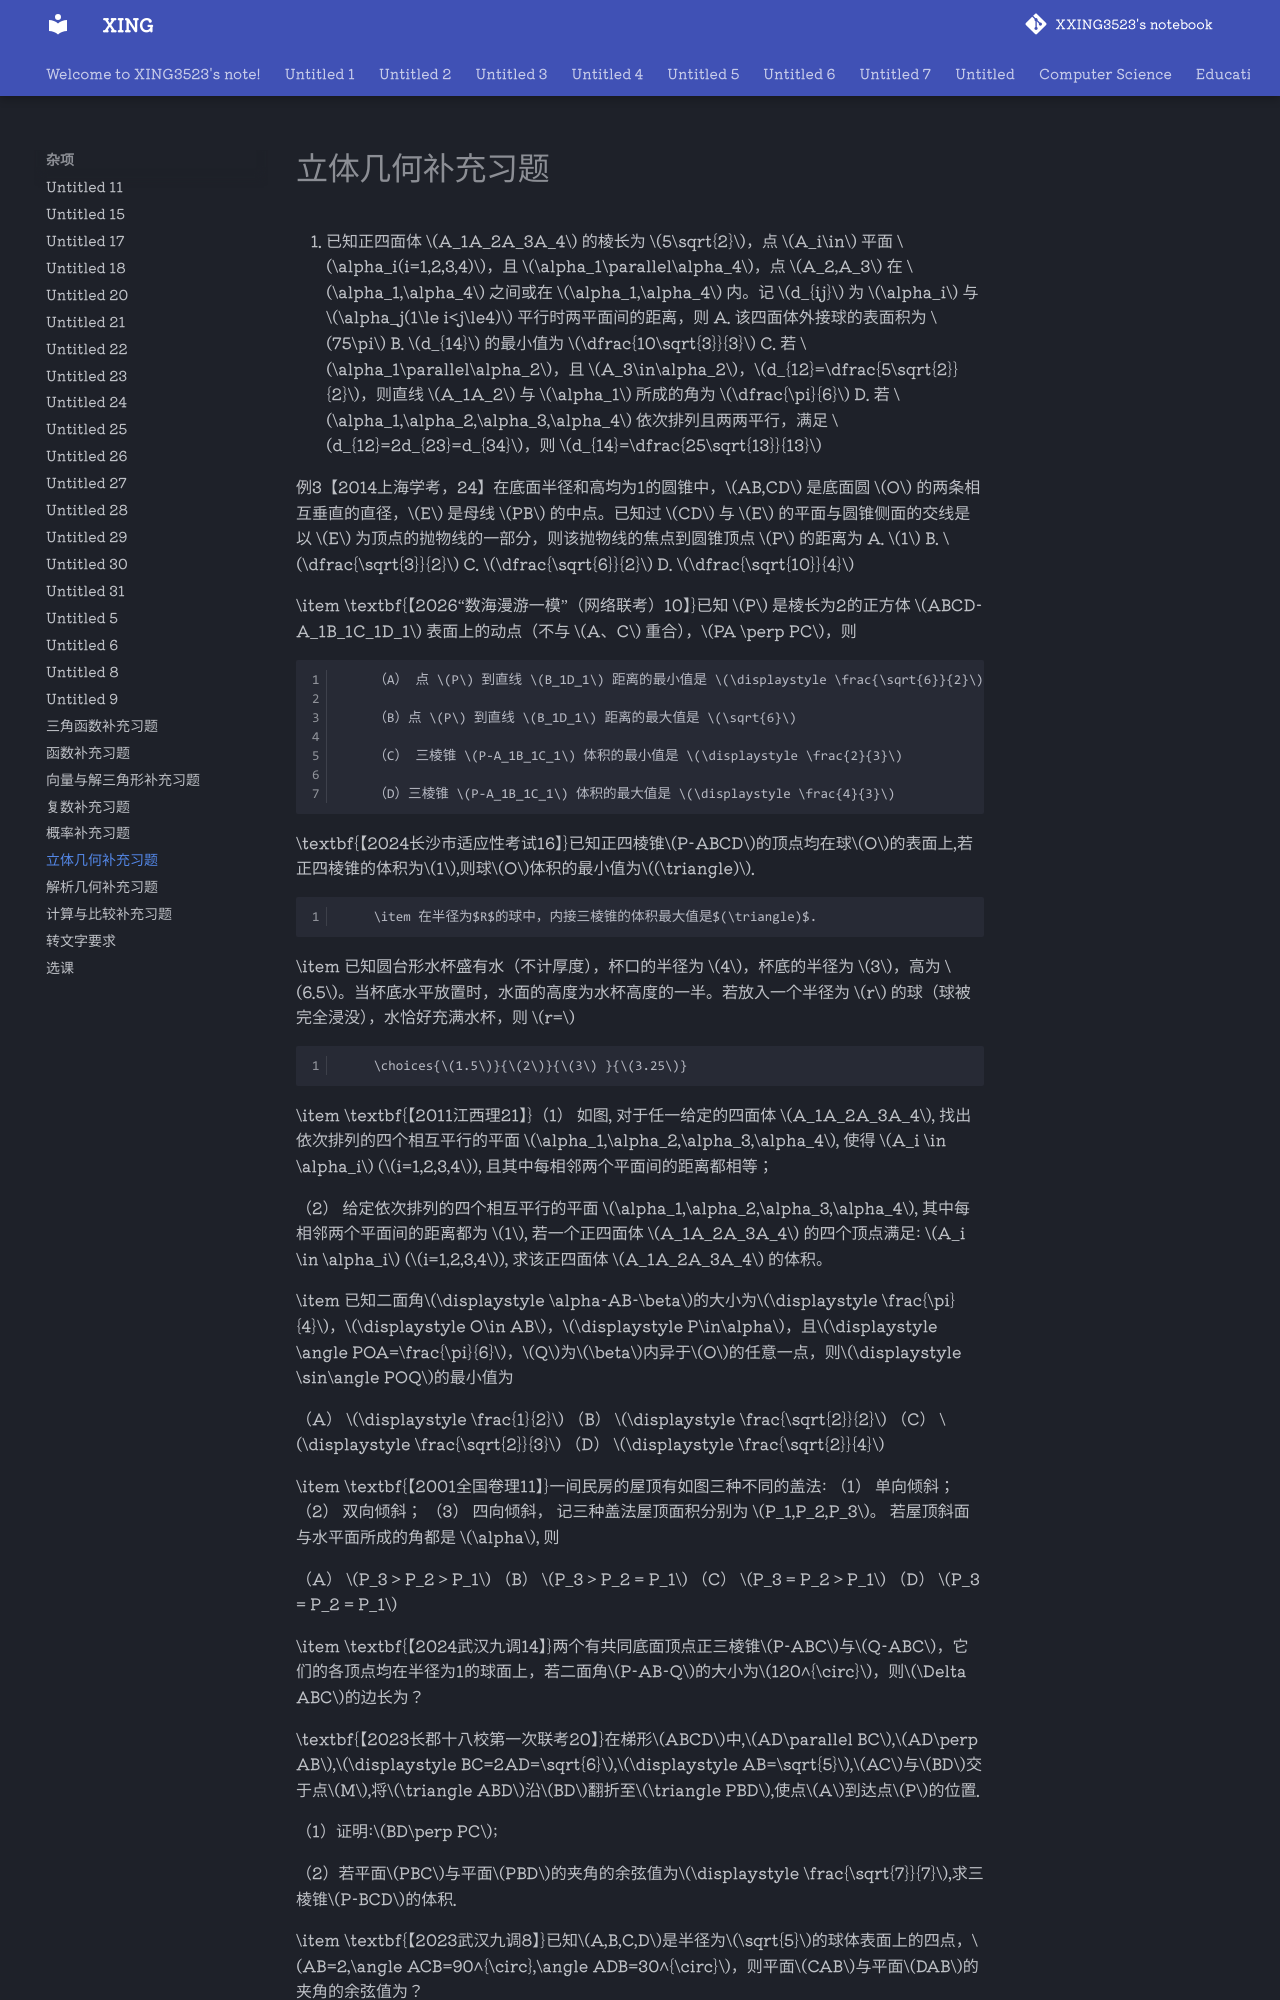

repository: XXING3523/notebook · page: 杂项/立体几何补充习题.html · generator: mkdocs

11. 已知正四面体 $A_1A_2A_3A_4$ 的棱长为 $5\sqrt{2}$，点 $A_i\in$ 平面 $\alpha_i(i=1,2,3,4)$，且 $\alpha_1\parallel\alpha_4$，点 $A_2,A_3$ 在 $\alpha_1,\alpha_4$ 之间或在 $\alpha_1,\alpha_4$ 内。记 $d_{ij}$ 为 $\alpha_i$ 与 $\alpha_j(1\le i<j\le4)$ 平行时两平面间的距离，则
A. 该四面体外接球的表面积为 $75\pi$
B. $d_{14}$ 的最小值为 $\dfrac{10\sqrt{3}}{3}$
C. 若 $\alpha_1\parallel\alpha_2$，且 $A_3\in\alpha_2$，$d_{12}=\dfrac{5\sqrt{2}}{2}$，则直线 $A_1A_2$ 与 $\alpha_1$ 所成的角为 $\dfrac{\pi}{6}$
D. 若 $\alpha_1,\alpha_2,\alpha_3,\alpha_4$ 依次排列且两两平行，满足 $d_{12}=2d_{23}=d_{34}$，则 $d_{14}=\dfrac{25\sqrt{13}}{13}$
